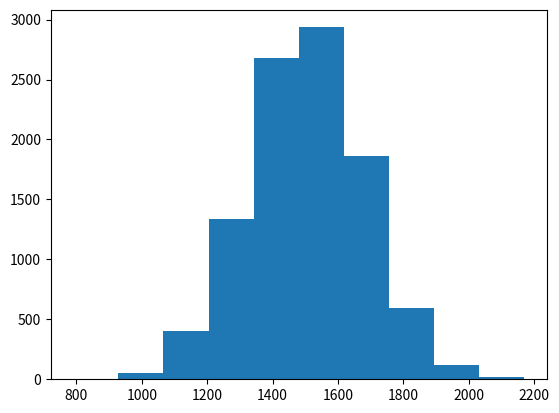

Python code for this plot: (Note: this script raises an exception after producing the figure.)
import matplotlib.pyplot as plt
import numpy as np

###Problem 1


N=10000
mathematics = np.random.normal(500,100,N)
reading = np.random.normal(500,100,N)
writing = np.random.normal(500,100,N)
SATscore = mathematics + reading + writing

plt.hist(SATscore)
plt.show()

np.std(SATscore)
np.sqrt(3*10000)
np.var(SATscore)
np.mean(SATscore)

#problem 2
sig = np.ones((3,3)) *5000
sig[0,0]=10000
sig[1,1]=10000
sig[2,2]=10000
sig[1,2]=7000
sig[2,1]=7000

mvnscores = np.random.multivariate_normal(mu,sig,10000)
SATscores = np.sum(mvnscores,axis=1)

plt.hist(SATscores,bins=100)
plt.show()

np.mean(SATscores)
np.var(SATscores)
np.std(SATscores)
np.sqrt(64000)





#Figures:
plt.subplot(311)
dat=np.random.exponential(1,[10000,10])
plt.hist(np.mean(dat,1),bins=100)
plt.xlim(0,2.5)
plt.ylim(0,400)
plt.title('n=10')

plt.subplot(312)
dat=np.random.exponential(1,[10000,20])
plt.hist(np.mean(dat,1),bins=100)
plt.xlim(0,2.5)
plt.ylim(0,400)
plt.title('n=20')

plt.subplot(313)
dat=np.random.exponential(1,[10000,30])
plt.hist(np.mean(dat,1),bins=100)
plt.xlim(0,2.5)
plt.ylim(0,400)
plt.title('n=30')

plt.show()



#poisson
xmax=6
ymax=800
plt.subplot(311)
dat=np.random.poisson(3,[10000,10])
plt.hist(np.mean(dat,1),bins=100)
plt.xlim(0,xmax)
plt.ylim(0,ymax)
plt.title('n=10')

plt.subplot(312)
dat=np.random.poisson(3,[10000,20])
plt.hist(np.mean(dat,1),bins=100)
plt.xlim(0,xmax)
plt.ylim(0,ymax)
plt.title('n=20')

plt.subplot(313)
dat=np.random.poisson(3,[10000,30])
plt.hist(np.mean(dat,1),bins=100)
plt.xlim(0,xmax)
plt.ylim(0,ymax)
plt.title('n=30')

plt.show()


#beta
xmax=1
ymax=400
plt.subplot(311)
dat=np.random.beta(.1,.1,[10000,10])
plt.hist(np.mean(dat,1),bins=100)
plt.xlim(0,xmax)
plt.ylim(0,ymax)
plt.title('n=10')
#
plt.subplot(312)
dat=np.random.beta(.1,.1,[10000,20])
plt.hist(np.mean(dat,1),bins=100)
plt.xlim(0,xmax)
plt.ylim(0,ymax)
plt.title('n=20')
#
plt.subplot(313)
dat=np.random.beta(.1,.1,[10000,30])
plt.hist(np.mean(dat,1),bins=100)
plt.xlim(0,xmax)
plt.ylim(0,ymax)
plt.title('n=30')
plt.show()



#beta
xmin=12
xmax=20
ymax=700
plt.subplot(311)
dat=np.random.binomial(20,.8,[10000,10])
plt.hist(np.mean(dat,1),bins=100)
plt.xlim(xmin,xmax)
plt.ylim(0,ymax)
plt.title('n=10')
#
plt.subplot(312)
dat=np.random.binomial(20,.8,[10000,20])
plt.hist(np.mean(dat,1),bins=100)
plt.xlim(xmin,xmax)
plt.ylim(0,ymax)
plt.title('n=20')
#
plt.subplot(313)
dat=np.random.binomial(20,.8,[10000,30])
plt.hist(np.mean(dat,1),bins=100)
plt.xlim(xmin,xmax)
plt.ylim(0,ymax)
plt.title('n=30')
plt.show()
